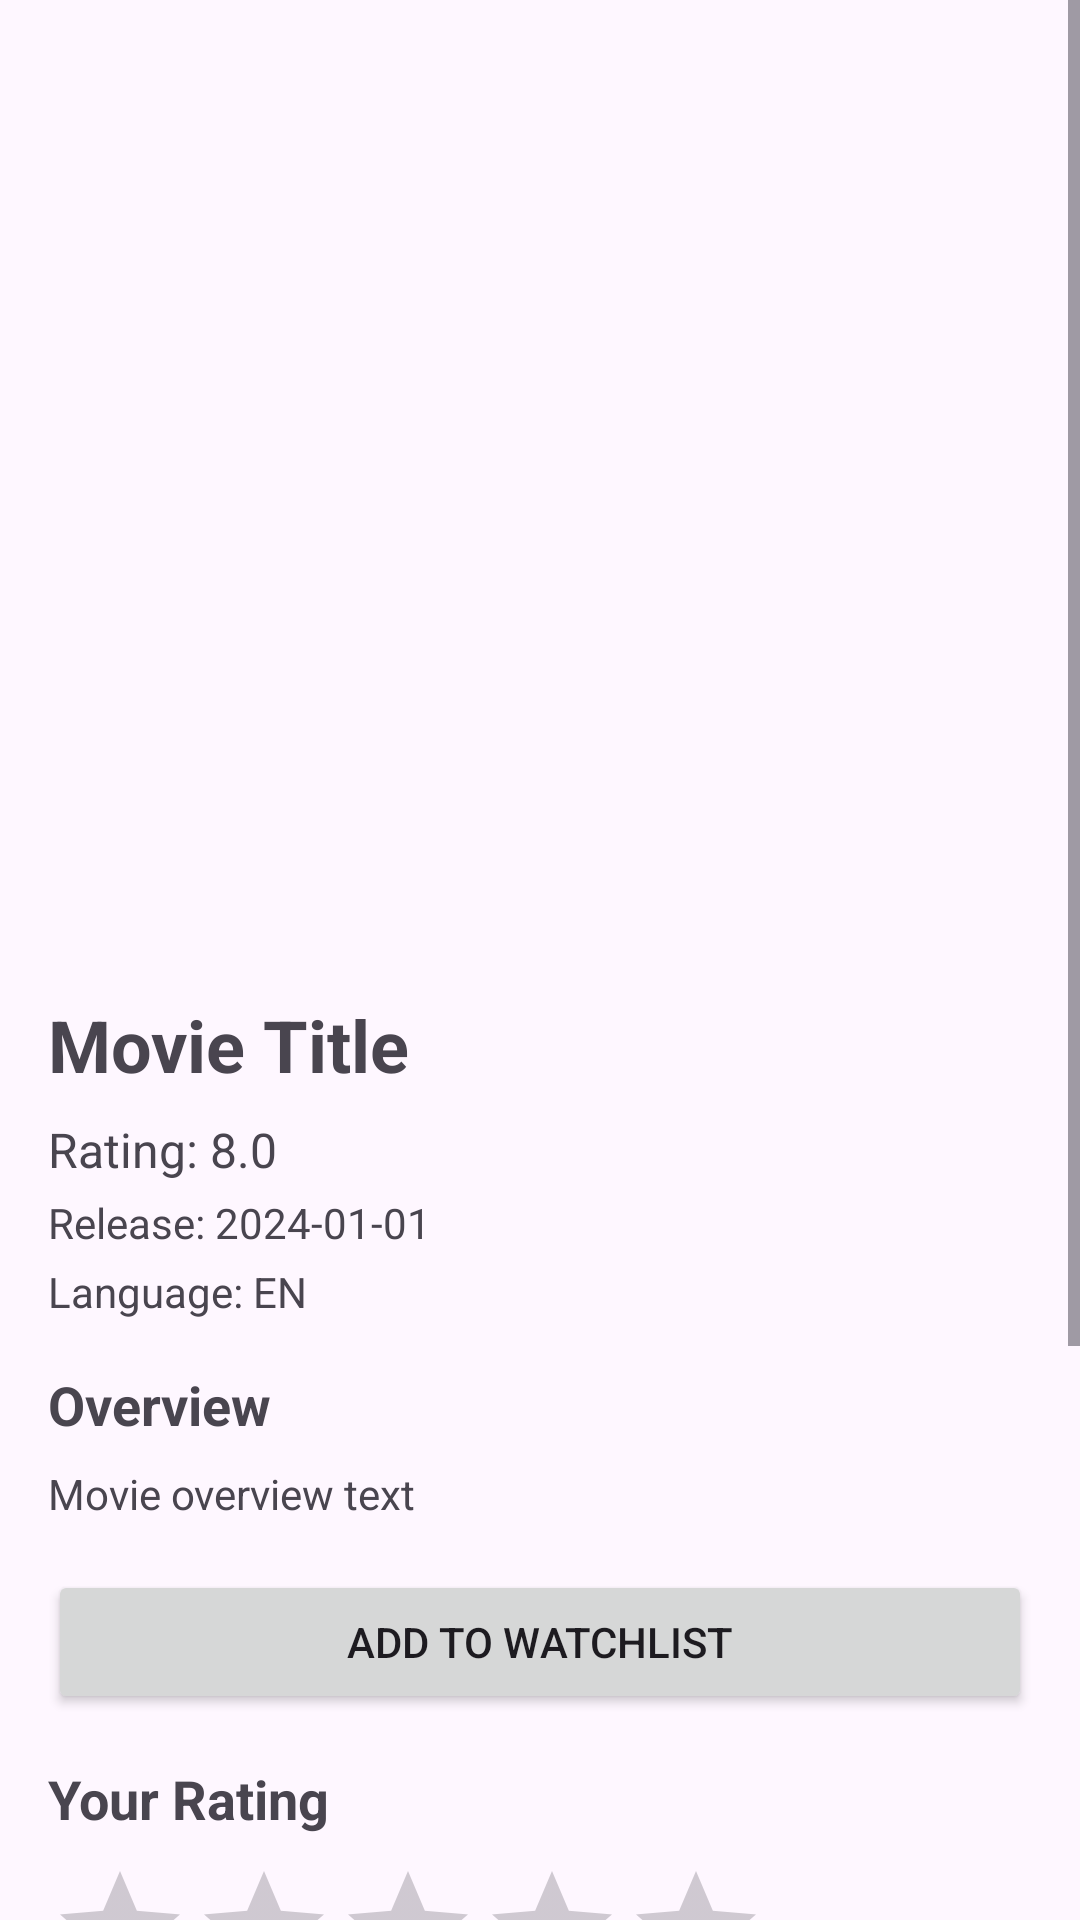

Write the Android layout XML for this screen, with the resource values it uses.
<!-- AndroidManifest.xml: application theme Theme.MovieTracker -->
<!-- res/layout/fragment_movie_details.xml -->
<?xml version="1.0" encoding="utf-8"?>
<ScrollView xmlns:android="http://schemas.android.com/apk/res/android"
    android:layout_width="match_parent"
    android:layout_height="match_parent">

    <LinearLayout
        android:layout_width="match_parent"
        android:layout_height="wrap_content"
        android:orientation="vertical"
        android:padding="16dp">

        <ProgressBar
            android:layout_width="match_parent"
            android:layout_height="wrap_content"
            android:id="@+id/progress_bar"
            android:visibility="gone" />

        <TextView
            android:layout_width="match_parent"
            android:layout_height="wrap_content"
            android:id="@+id/error_message"
            android:textColor="@android:color/holo_red_dark"
            android:visibility="gone"
            android:layout_marginBottom="16dp" />

        <ImageView
            android:layout_width="match_parent"
            android:layout_height="300dp"
            android:id="@+id/movie_poster"
            android:scaleType="centerCrop"
            android:layout_marginBottom="16dp" />

        <TextView
            android:layout_width="wrap_content"
            android:layout_height="wrap_content"
            android:text="Movie Title"
            android:textSize="24sp"
            android:textStyle="bold"
            android:id="@+id/movie_title" />

        <TextView
            android:layout_width="wrap_content"
            android:layout_height="wrap_content"
            android:text="Rating: 8.0"
            android:textSize="16sp"
            android:id="@+id/movie_rating"
            android:layout_marginTop="8dp" />

        <TextView
            android:layout_width="wrap_content"
            android:layout_height="wrap_content"
            android:text="Release: 2024-01-01"
            android:textSize="14sp"
            android:id="@+id/movie_release_date"
            android:layout_marginTop="4dp" />

        <TextView
            android:layout_width="wrap_content"
            android:layout_height="wrap_content"
            android:text="Language: EN"
            android:textSize="14sp"
            android:id="@+id/movie_language"
            android:layout_marginTop="4dp" />

        <TextView
            android:layout_width="wrap_content"
            android:layout_height="wrap_content"
            android:text="Overview"
            android:textSize="18sp"
            android:textStyle="bold"
            android:layout_marginTop="16dp" />

        <TextView
            android:layout_width="match_parent"
            android:layout_height="wrap_content"
            android:text="Movie overview text"
            android:textSize="14sp"
            android:id="@+id/movie_overview"
            android:layout_marginTop="8dp" />

        <Button
            android:layout_width="match_parent"
            android:layout_height="wrap_content"
            android:text="Add to Watchlist"
            android:id="@+id/add_to_watchlist_button"
            android:layout_marginTop="16dp" />

        <TextView
            android:layout_width="wrap_content"
            android:layout_height="wrap_content"
            android:text="Your Rating"
            android:textSize="18sp"
            android:textStyle="bold"
            android:layout_marginTop="16dp" />

        <RatingBar
            android:layout_width="wrap_content"
            android:layout_height="wrap_content"
            android:id="@+id/rating_bar"
            android:rating="0"
            android:stepSize="0.5"
            android:layout_marginTop="8dp" />

        <EditText
            android:layout_width="match_parent"
            android:layout_height="100dp"
            android:hint="Add notes about this movie..."
            android:id="@+id/review_notes"
            android:layout_marginTop="8dp"
            android:inputType="textMultiLine" />

        <Button
            android:layout_width="match_parent"
            android:layout_height="wrap_content"
            android:text="Save Review"
            android:id="@+id/save_review_button"
            android:layout_marginTop="16dp" />

        <TextView
            android:layout_width="wrap_content"
            android:layout_height="wrap_content"
            android:text="Recommendations"
            android:textSize="18sp"
            android:textStyle="bold"
            android:layout_marginTop="24dp" />

        <ProgressBar
            android:layout_width="match_parent"
            android:layout_height="wrap_content"
            android:id="@+id/recommendations_progress_bar"
            android:visibility="gone"
            android:layout_marginTop="8dp" />

        <LinearLayout
            android:layout_width="match_parent"
            android:layout_height="wrap_content"
            android:id="@+id/recommendations_section"
            android:visibility="gone"
            android:orientation="vertical"
            android:layout_marginTop="8dp">

            <androidx.recyclerview.widget.RecyclerView
                android:layout_width="match_parent"
                android:layout_height="300dp"
                android:id="@+id/recommendations_recycler_view" />

        </LinearLayout>

    </LinearLayout>

</ScrollView>
<!-- resources referenced by this layout -->
<resources>
  <style name="Theme.MovieTracker" parent="Theme.Material3.DayNight.NoActionBar">
          <item name="colorPrimary">@color/purple_500</item>
          <item name="colorOnPrimary">@color/white</item>
          <item name="colorPrimaryContainer">@color/purple_700</item>
          <item name="colorOnPrimaryContainer">@color/white</item>
  
          <item name="colorSecondary">@color/teal_200</item>
          <item name="colorOnSecondary">@color/black</item>
          <item name="colorSecondaryContainer">@color/teal_700</item>
          <item name="colorOnSecondaryContainer">@color/white</item>
  
          <item name="colorSurface">@color/white</item>
          <item name="colorOnSurface">@color/black</item>
          <item name="colorSurfaceVariant">@color/purple_200</item>
  
          <item name="android:statusBarColor">?attr/colorPrimaryContainer</item>
          <item name="android:navigationBarColor">?attr/colorSurface</item>
      </style>
  <!-- not gathered from this repository: default colours our renderer supplied (Android Studio template values) -->
  <color name="purple_200">#FFBB86FC</color>
  <color name="purple_500">#FF6200EE</color>
  <color name="purple_700">#FF3700B3</color>
  <color name="teal_200">#FF03DAC5</color>
  <color name="teal_700">#FF018786</color>
  <color name="black">#FF000000</color>
  <color name="white">#FFFFFFFF</color>
</resources>
